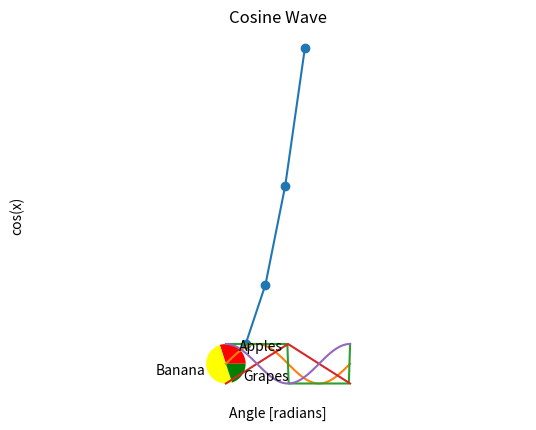

The matplotlib source for this figure:
# Draw Pie chart, line chart, sin wave, square wave, triangular wave &amp; cos wave using Mathplot.

import numpy as np
import matplotlib.pyplot as plt 
from scipy import signal

# Pie chart
labels = ['Apples','Banana','Grapes']
sizes = [30,50,20]
colors = ['red', 'yellow', 'green']

plt.pie(sizes, labels=labels, colors=colors)
plt.axis('equal')
plt.title('Pie Chart')
plt.show()


# Line chart
x = [1,2,3,4]
y = [1,4,9,16]

plt.plot(x,y, marker='o')
plt.title("Line chart")
plt.xlabel("X-axis")
plt.ylabel("Y-axis")
plt.grid(True)
plt.show()


# sine wave
x = np.linspace(0, 2 * np.pi, 100)  # X values from 0 to 2pi
y = np.sin(x)

plt.plot(x, y)
plt.title('Sine Wave')
plt.xlabel('Angle [radians]')
plt.ylabel('sin(x)')
plt.grid(True)
plt.show()


# square wave
x = np.linspace(0, 2 * np.pi, 100)  # X values
y = signal.square(x)

plt.plot(x, y)
plt.title('Square Wave')
plt.xlabel('Time')
plt.ylabel('Amplitude')
plt.grid(True)
plt.show()


# triangular wave
x = np.linspace(0, 2 * np.pi, 1000)
y = signal.sawtooth(x, 0.5)  # 0.5 gives a triangular wave

plt.plot(x, y)
plt.title('Triangular Wave')
plt.xlabel('Time')
plt.ylabel('Amplitude')
plt.grid(True)
plt.show()


# cosine wave
x = np.linspace(0, 2 * np.pi, 100)  # X values from 0 to 2pi
y = np.cos(x)

plt.plot(x, y)
plt.title('Cosine Wave')
plt.xlabel('Angle [radians]')
plt.ylabel('cos(x)')
plt.grid(True)
plt.show()


